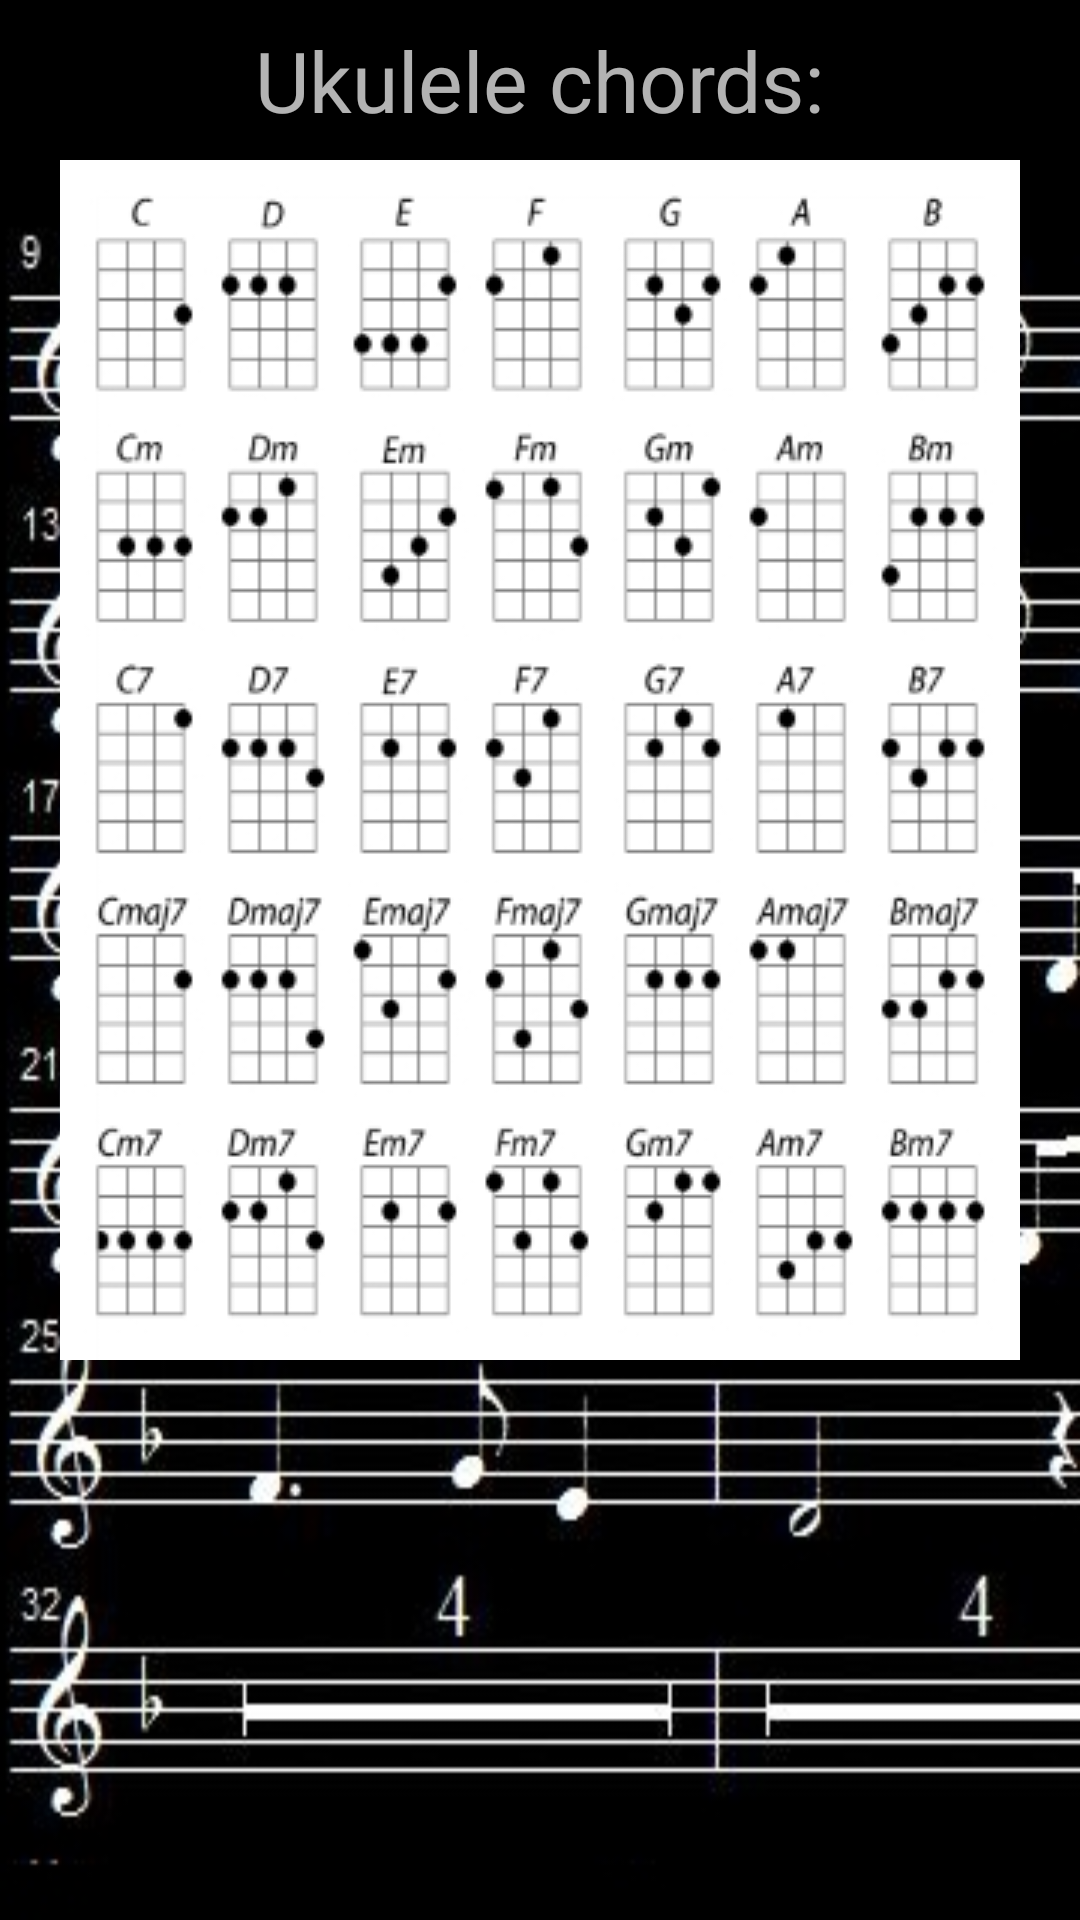

Write the Android layout XML for this screen, with the resource values it uses.
<!-- AndroidManifest.xml: application theme AppTheme -->
<!-- res/layout/activity_chords.xml -->
<RelativeLayout xmlns:android="http://schemas.android.com/apk/res/android"
    xmlns:tools="http://schemas.android.com/tools"
    android:layout_width="match_parent"
    android:layout_height="match_parent"
    android:paddingBottom="@dimen/activity_vertical_margin"
    android:paddingLeft="@dimen/activity_horizontal_margin"
    android:paddingRight="@dimen/activity_horizontal_margin"
    android:paddingTop="@dimen/activity_vertical_margin"
    tools:context=".ChordsActivity"
    android:background="@drawable/backgr_chordsr">

    <TextView
            android:id="@+id/textView2"
            android:layout_width="wrap_content"
            android:layout_height="wrap_content"
            android:paddingTop="8dp"
            android:layout_centerHorizontal="true"
           android:text="@string/common_chords"
           android:textSize="28sp" />
   <ImageView
        android:id="@+id/imageView1"
        android:layout_width="wrap_content"
        android:layout_height="wrap_content"
        android:paddingTop="8dp"
        android:layout_centerHorizontal="true"
        android:layout_below="@id/textView2"
        android:adjustViewBounds="true"
        android:contentDescription="@string/common_chords"
        android:scaleType="fitXY"
        android:src="@drawable/ukulelechordsr" />

</RelativeLayout>
<!-- resources referenced by this layout -->
<resources>
  <!-- drawable backgr_chordsr: jpg bitmap (drawable-mdpi, 78814 bytes) -->
  <!-- drawable ukulelechordsr: png bitmap (drawable-mdpi, 87290 bytes) -->
  <string name="common_chords">Ukulele chords:</string>
  <style name="AppTheme" parent="Theme.AppCompat.NoActionBar">
          
          <item name="colorPrimary">@color/primary</item>
          <item name="colorPrimaryDark">@color/primary_dark</item>
          <item name="colorAccent">@color/accent</item>
  
  
      </style>
  <color name="primary">#795548</color>
  <color name="primary_dark">#5D4037</color>
  <color name="accent">#448AFF</color>
</resources>
